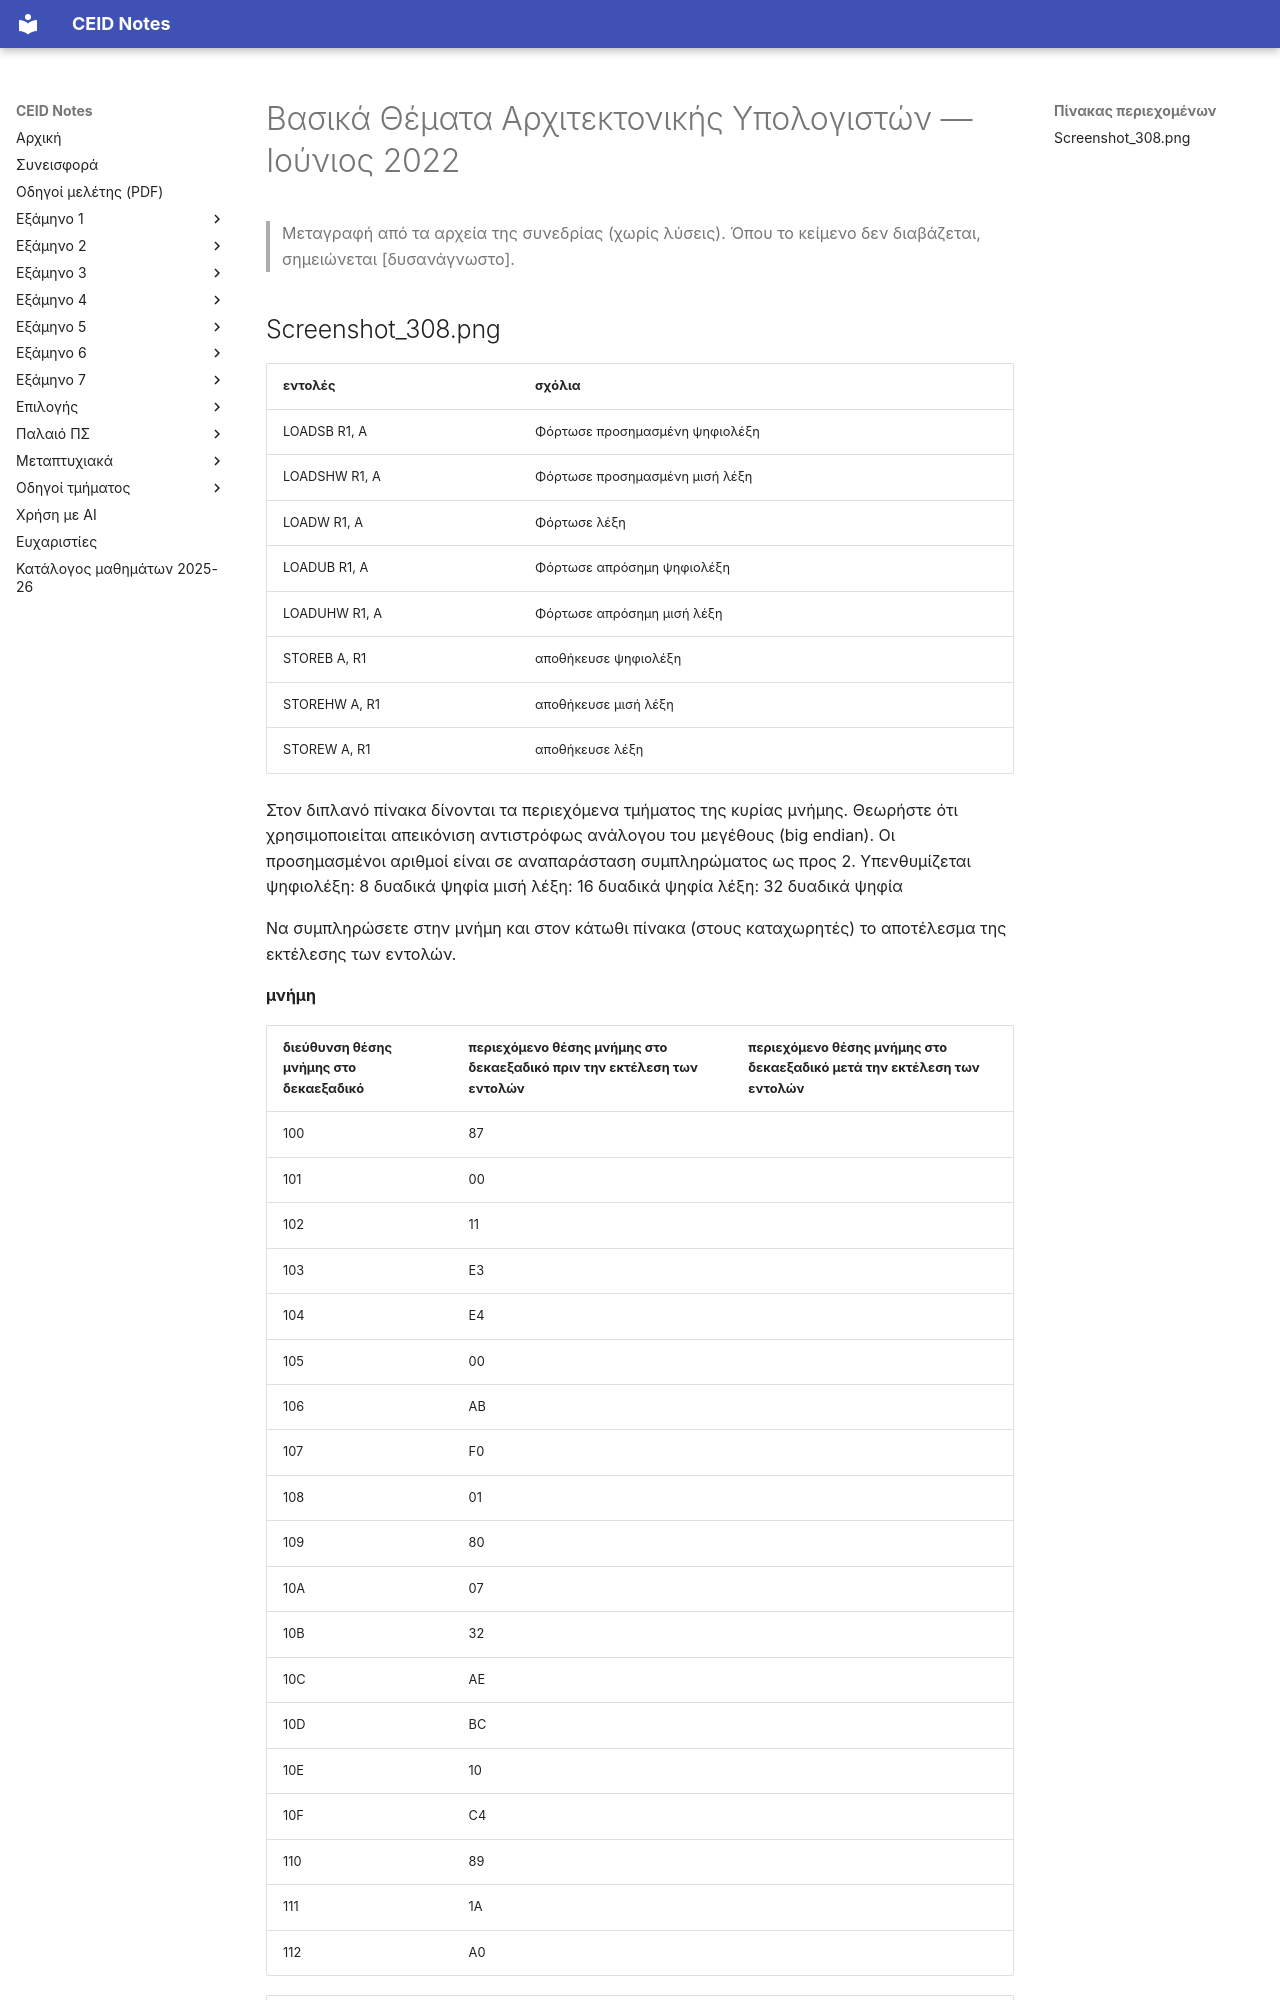

repository: kdngiorgos/ceid-notes · page: Old Classes (Παλαιό Πρόγραμμα Σπουδών)/Βασικά Θέματα Αρχιτεκτονικής Υπολογιστών/Previous Exams/2022-06.html · generator: mkdocs

---
course: Βασικά Θέματα Αρχιτεκτονικής Υπολογιστών
session: 2022-06
label: Ιούνιος 2022
sources:
- Screenshot_308.png
format: mixed
duration_min: null
notes: null
transcription: verbatim
solutions: none
---
# Βασικά Θέματα Αρχιτεκτονικής Υπολογιστών — Ιούνιος 2022

> Μεταγραφή από τα αρχεία της συνεδρίας (χωρίς λύσεις). Όπου το κείμενο δεν διαβάζεται, σημειώνεται [δυσανάγνωστο].
